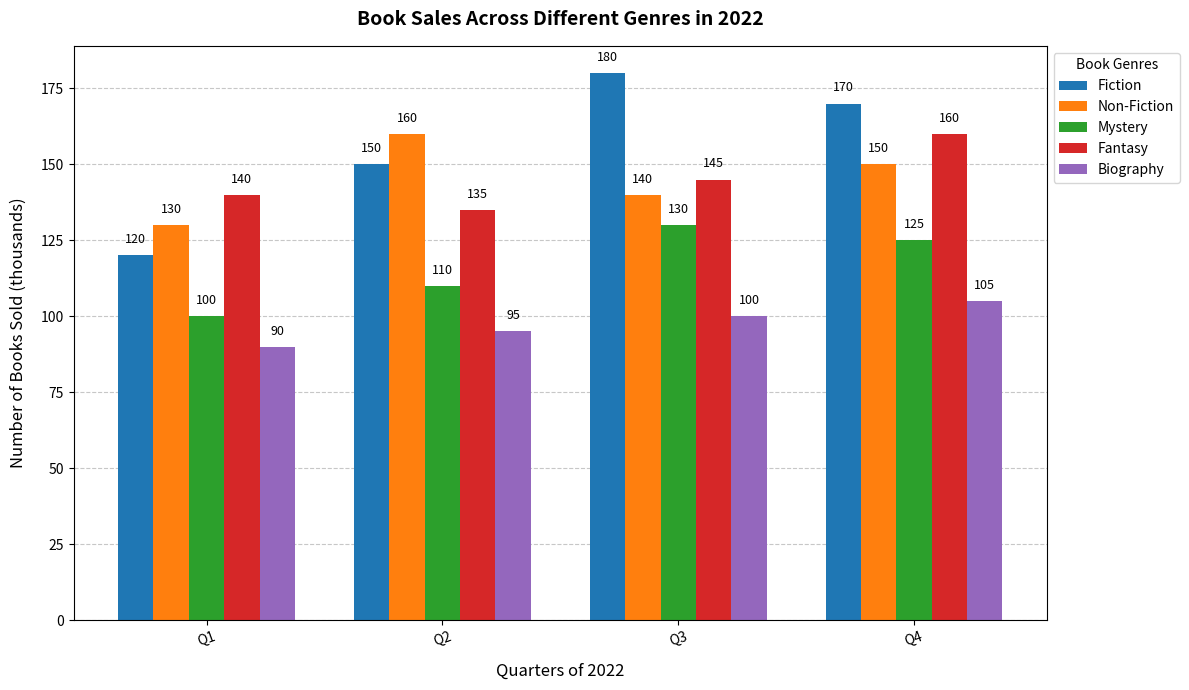

The matplotlib source for this figure:
import matplotlib.pyplot as plt
import numpy as np

# Backstory: The chart represents the number of books sold in different genres over four quarters of 2022.
genres = ['Fiction', 'Non-Fiction', 'Mystery', 'Fantasy', 'Biography']
quarters = ['Q1', 'Q2', 'Q3', 'Q4']

# Data (number of books sold in thousands)
books_sold = [
    [120, 150, 180, 170],  # Fiction
    [130, 160, 140, 150],  # Non-Fiction
    [100, 110, 130, 125],  # Mystery
    [140, 135, 145, 160],  # Fantasy
    [90, 95, 100, 105]     # Biography
]

# Convert data into a numpy array for manipulation
books_sold = np.array(books_sold)

# Set up the figure and axes
fig, ax = plt.subplots(figsize=(12, 7))

# Bar width
bar_width = 0.15

# Create an array for the x-axis indices
x_indices = np.arange(len(quarters))

# Plot bars for each genre
colors = ['#1f77b4', '#ff7f0e', '#2ca02c', '#d62728', '#9467bd']
for i, genre in enumerate(genres):
    ax.bar(x_indices + i * bar_width, books_sold[i], width=bar_width, label=genre, color=colors[i])

# Add data annotations
for i, genre_data in enumerate(books_sold):
    for j, value in enumerate(genre_data):
        ax.text(j + i * bar_width, value + 3, str(value), ha='center', va='bottom', fontsize=9, color='black')

# Set the labels and ticks
ax.set_xlabel('Quarters of 2022', fontsize=12, labelpad=10)
ax.set_ylabel('Number of Books Sold (thousands)', fontsize=12, labelpad=10)
ax.set_title('Book Sales Across Different Genres in 2022', fontsize=14, fontweight='bold', pad=15)
ax.set_xticks(x_indices + bar_width * 2)
ax.set_xticklabels(quarters)

# Rotate x-axis labels for better readability
plt.xticks(rotation=20)

# Add a legend to the plot
ax.legend(title='Book Genres', loc='upper left', bbox_to_anchor=(1, 1))

# Add grid lines
ax.yaxis.grid(True, linestyle='--', alpha=0.7)
ax.set_axisbelow(True)

# Automatically adjust layout
plt.tight_layout()

# Display the plot
plt.show()
